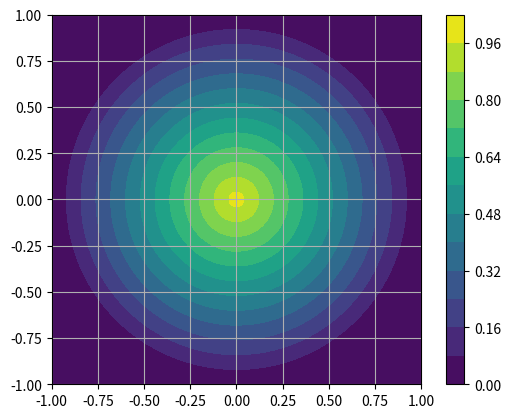
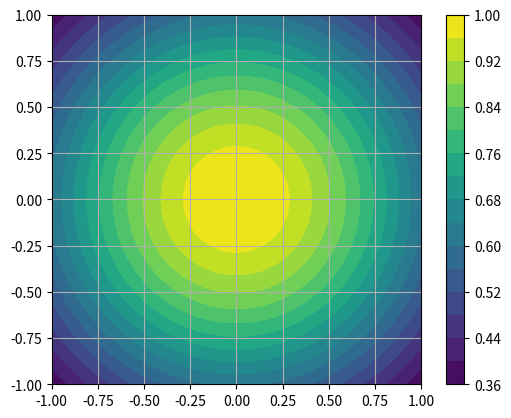

These figures' Python source, in order:
import matplotlib.pyplot as plt
import numpy as np

def triangular(x, sigma):
	return np.piecewise(x, [x >= sigma, x < sigma],
	                       [0, lambda x: 1 - (x / sigma)])

def gaussian(x, sigma):
	return np.exp(-(np.pow(x, 2) / (2 * np.pow(sigma, 2))))

X = np.linspace(-1, 1, num = 1000)
Y = np.linspace(-1, 1, num = 1000)
X, Y = np.meshgrid(X, Y)

Functions = [triangular, gaussian]

for f in Functions:
	fig, ax = plt.subplots()
	ax.set_aspect("equal", adjustable = "box")
	ax.set_facecolor("#d3d3d322")
	ax.grid()

	Z = np.sqrt(X**2 + Y**2)
	Z = f(Z, 1)
	plt.contourf(X, Y, Z, 15)
	plt.colorbar()

	if __name__ == "__main__":
		plt.savefig(f"{f.__name__}-radius.svg", bbox_inches = "tight")

	plt.close()
